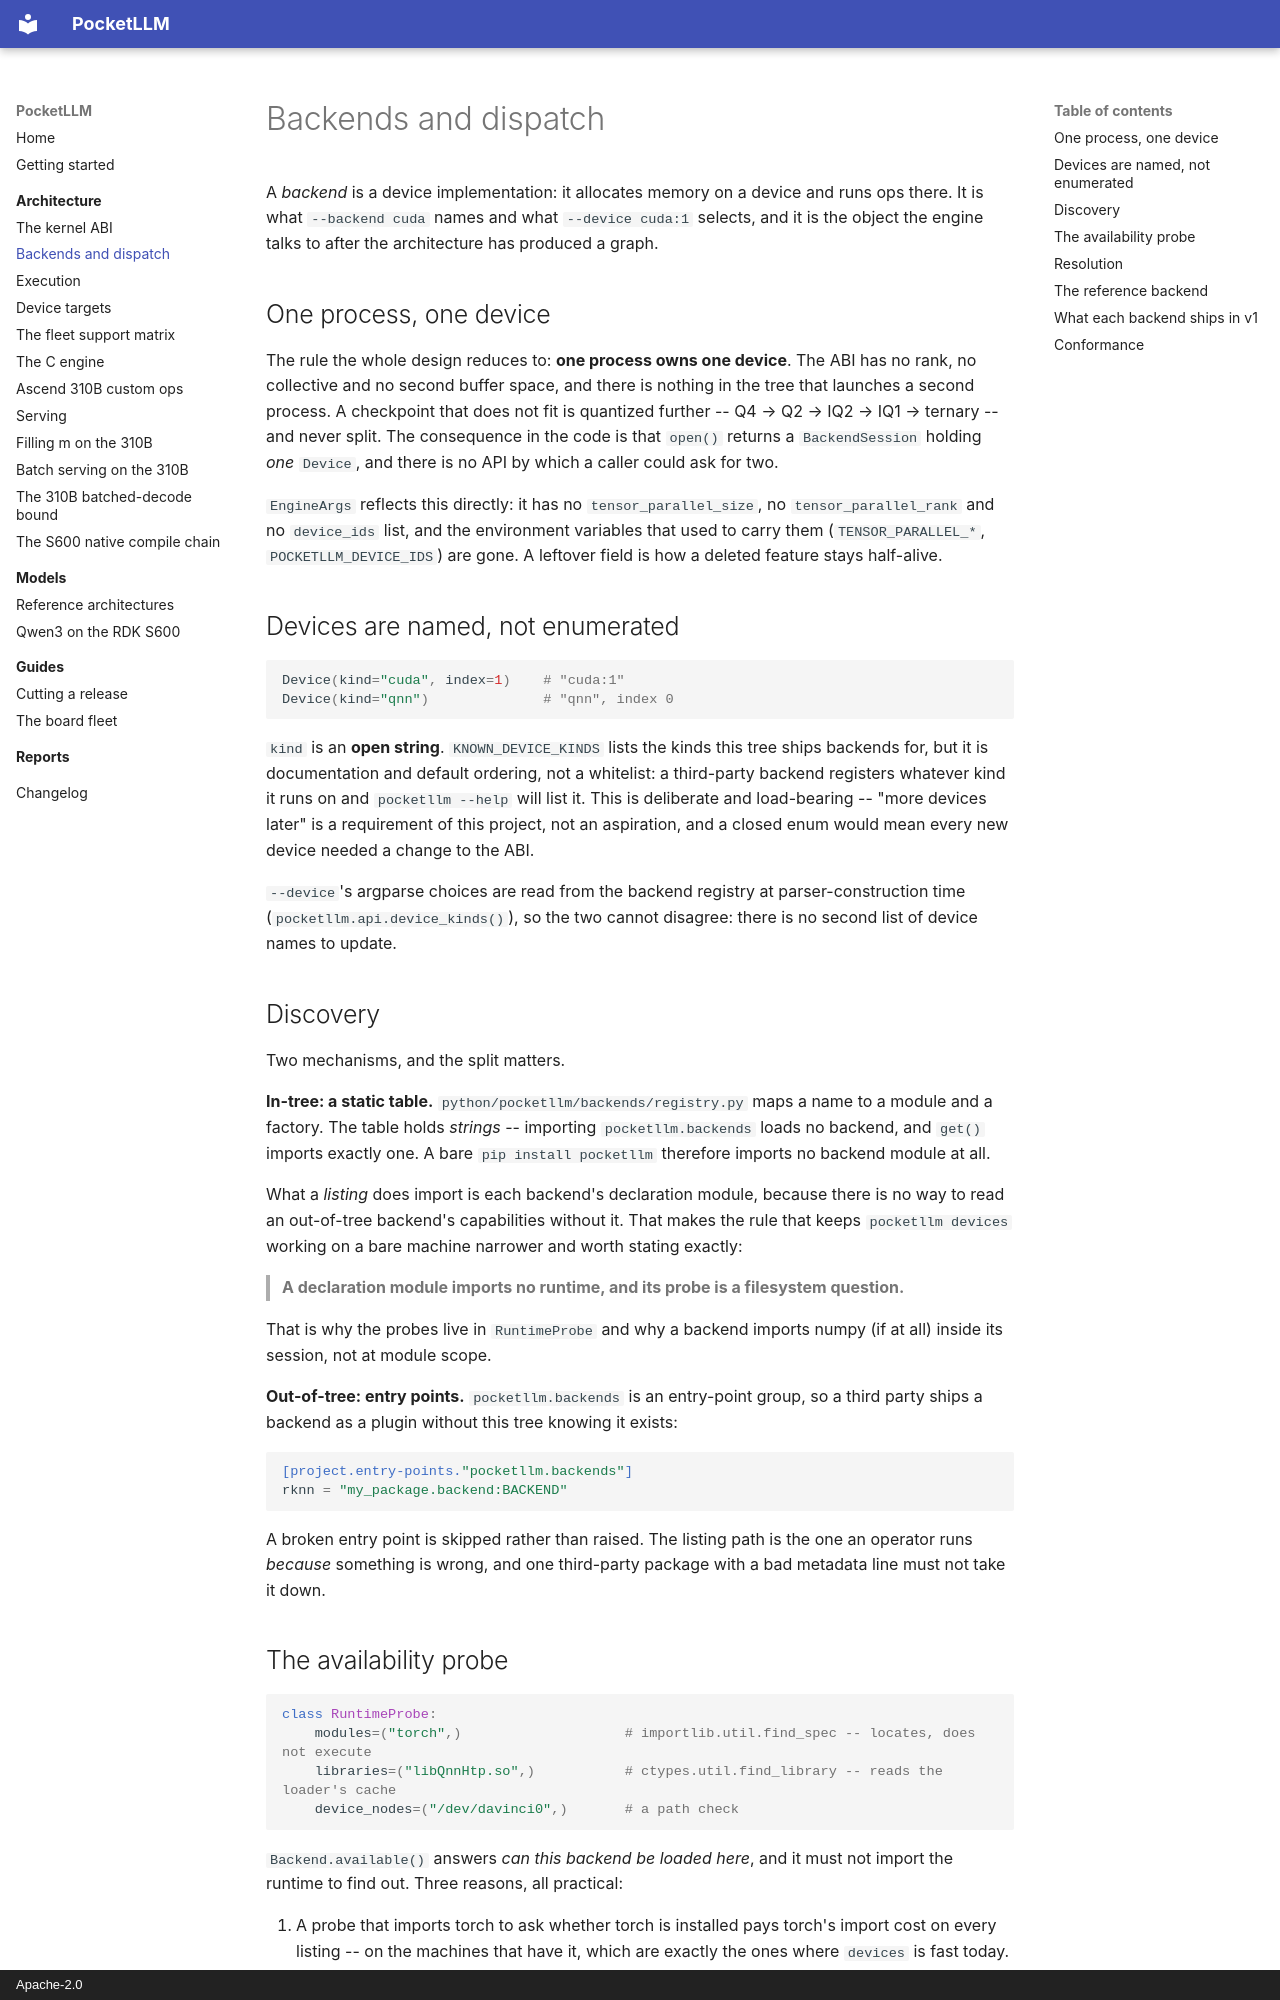

repository: lvyufeng/PocketLLM · page: architecture/backend_model/index.html · generator: mkdocs · copyright: Apache-2.0

# Backends and dispatch

A *backend* is a device implementation: it allocates memory on a device and runs ops there. It is
what `--backend cuda` names and what `--device cuda:1` selects, and it is the object the engine talks
to after the architecture has produced a graph.

## One process, one device

The rule the whole design reduces to: **one process owns one device**. The ABI has no rank, no
collective and no second buffer space, and there is nothing in the tree that launches a second
process. A checkpoint that does not fit is quantized further -- Q4 → Q2 → IQ2 → IQ1 → ternary -- and
never split. The consequence in the code is that `open()` returns a `BackendSession` holding
*one* `Device`, and there is no API by which a caller could ask for two.

`EngineArgs` reflects this directly: it has no `tensor_parallel_size`, no `tensor_parallel_rank` and
no `device_ids` list, and the environment variables that used to carry them
(`TENSOR_PARALLEL_*`, `POCKETLLM_DEVICE_IDS`) are gone. A leftover field is how a deleted feature
stays half-alive.

## Devices are named, not enumerated

```python
Device(kind="cuda", index=1)    # "cuda:1"
Device(kind="qnn")              # "qnn", index 0
```

`kind` is an **open string**. `KNOWN_DEVICE_KINDS` lists the kinds this tree ships backends for, but
it is documentation and default ordering, not a whitelist: a third-party backend registers whatever
kind it runs on and `pocketllm --help` will list it. This is deliberate and load-bearing -- "more
devices later" is a requirement of this project, not an aspiration, and a closed enum would mean
every new device needed a change to the ABI.

`--device`'s argparse choices are read from the backend registry at parser-construction time
(`pocketllm.api.device_kinds()`), so the two cannot disagree: there is no second list of device names
to update.

## Discovery

Two mechanisms, and the split matters.

**In-tree: a static table.** `python/pocketllm/backends/registry.py` maps a name to a module and a factory.
The table holds *strings* -- importing `pocketllm.backends` loads no backend, and `get()` imports
exactly one. A bare `pip install pocketllm` therefore imports no backend module at all.

What a *listing* does import is each backend's declaration module, because there is no way to read an
out-of-tree backend's capabilities without it. That makes the rule that keeps `pocketllm devices`
working on a bare machine narrower and worth stating exactly:

> **A declaration module imports no runtime, and its probe is a filesystem question.**

That is why the probes live in `RuntimeProbe` and why a backend imports numpy (if at all) inside its
session, not at module scope.

**Out-of-tree: entry points.** `pocketllm.backends` is an entry-point group, so a third party ships
a backend as a plugin without this tree knowing it exists:

```toml
[project.entry-points."pocketllm.backends"]
rknn = "my_package.backend:BACKEND"
```

A broken entry point is skipped rather than raised. The listing path is the one an operator runs
*because* something is wrong, and one third-party package with a bad metadata line must not take it
down.
